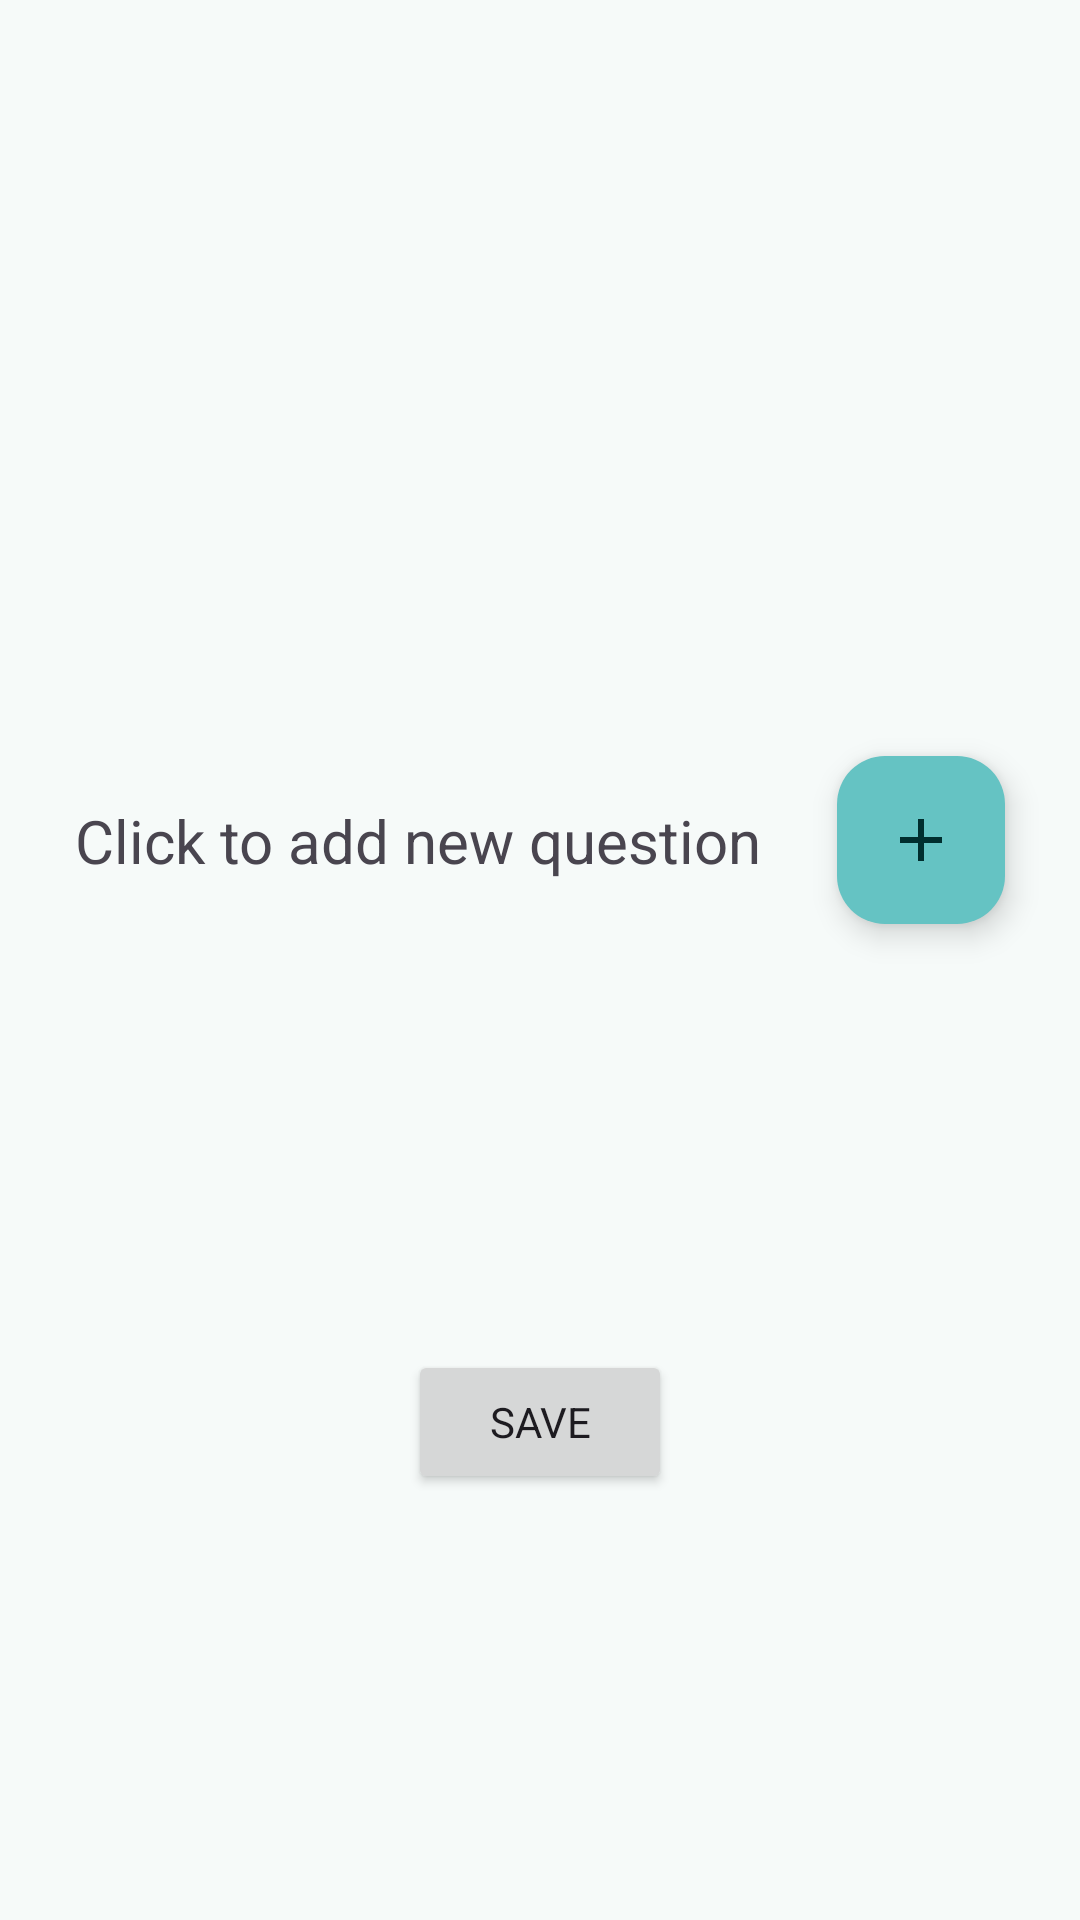

Reconstruct the res/layout file that produces this screen, plus the resources it refers to.
<!-- AndroidManifest.xml: application theme Theme.AnonymousEassessment -->
<!-- res/layout/fragment_add_questions.xml -->
<?xml version="1.0" encoding="utf-8"?>
<layout xmlns:android="http://schemas.android.com/apk/res/android"
    xmlns:app="http://schemas.android.com/apk/res-auto"
    xmlns:tools="http://schemas.android.com/tools">

    <data>
<variable
    name="AddQuestionViewModel"
    type="com.issasafar.anonymouse_assessment.viewmodels.teacher.AddQuestionsViewModel" />
    </data>
<FrameLayout
    android:layout_width="match_parent"
    android:layout_height="wrap_content">
    <androidx.constraintlayout.widget.ConstraintLayout
        android:layout_width="match_parent"
        android:layout_height="match_parent"
        tools:context=".views.teacher.ui.main.teacher.AddQuestionsFragment">


        <androidx.recyclerview.widget.RecyclerView
            android:id="@+id/questions_recycler"
            android:layout_width="0dp"
            android:layout_height="wrap_content"
            app:layout_constraintBottom_toTopOf="@id/add_question_fab"
            app:layout_constraintEnd_toEndOf="parent"
            app:layout_constraintStart_toStartOf="parent"
            app:layout_constraintTop_toTopOf="parent" />

        <TextView
            android:id="@+id/add_text"
            android:layout_width="wrap_content"
            android:layout_height="wrap_content"
            android:text="@string/click_to_add_new_question"
            android:textSize="@dimen/headline6"
            app:layout_constraintBottom_toBottomOf="@id/add_question_fab"
            app:layout_constraintEnd_toStartOf="@id/add_question_fab"
            app:layout_constraintStart_toStartOf="parent"
            app:layout_constraintTop_toTopOf="@id/add_question_fab" />

        <com.google.android.material.floatingactionbutton.FloatingActionButton
            android:id="@+id/add_question_fab"
            android:layout_width="wrap_content"
            android:layout_height="wrap_content"
            android:contentDescription="@string/add_question"
            android:src="@drawable/baseline_add_24"
            app:layout_constraintTop_toBottomOf="@id/questions_recycler"
            app:layout_constraintBottom_toTopOf="@id/save_button"
            app:layout_constraintEnd_toEndOf="parent"
            android:onClick="@{()->AddQuestionViewModel.addQuestionClicked()}"
            app:layout_constraintStart_toEndOf="@id/add_text" />


        <Button
            app:layout_constraintTop_toBottomOf="@id/add_question_fab"
            app:layout_constraintBottom_toBottomOf="parent"
            app:layout_constraintEnd_toEndOf="parent"
            app:layout_constraintStart_toStartOf="parent"
            android:id="@+id/save_button"
            android:layout_margin="@dimen/margin_16dp_size"
            android:layout_width="wrap_content"
            android:layout_height="wrap_content"
            android:text="@string/save" />



    </androidx.constraintlayout.widget.ConstraintLayout>
</FrameLayout>
</layout>
<!-- resources referenced by this layout -->
<resources>
  <dimen name="headline6">20sp</dimen>
  <dimen name="margin_16dp_size">16dp</dimen>
  <!-- drawable baseline_add_24 (drawable) -->
  <vector xmlns:android="http://schemas.android.com/apk/res/android" android:height="24dp" android:tint="#A3A3A3" android:viewportHeight="24" android:viewportWidth="24" android:width="24dp">
        
      <path android:fillColor="@android:color/white" android:pathData="M19,13h-6v6h-2v-6H5v-2h6V5h2v6h6v2z"/>
      
  </vector>
  <string name="add_question">add question</string>
  <string name="click_to_add_new_question">Click to add new question</string>
  <string name="save">Save</string>
  <style name="Theme.AnonymousEassessment" parent="Base.Theme.AnonymousEassessment">
      <item name="fontFamily">@font/roboto_fonts_family</item>
  
          </style>
  <color name="md_theme_primary">#006A6A</color>
  <color name="md_theme_onPrimary">#FFFFFF</color>
  <color name="md_theme_primaryContainer">#65C3C3</color>
  <color name="md_theme_onPrimaryContainer">#002E2E</color>
  <color name="md_theme_secondary">#436464</color>
  <color name="md_theme_onSecondary">#FFFFFF</color>
  <color name="md_theme_secondaryContainer">#C8EBEA</color>
  <color name="md_theme_onSecondaryContainer">#2E4E4E</color>
  <color name="md_theme_tertiary">#6F518D</color>
  <color name="md_theme_onTertiary">#FFFFFF</color>
  <color name="md_theme_tertiaryContainer">#C9A6E9</color>
  <color name="md_theme_onTertiaryContainer">#361A53</color>
  <color name="md_theme_error">#BA1A1A</color>
  <color name="md_theme_onError">#FFFFFF</color>
  <color name="md_theme_errorContainer">#FFDAD6</color>
  <color name="md_theme_onErrorContainer">#410002</color>
  <color name="md_theme_background">#F6FAF9</color>
  <color name="md_theme_onBackground">#181C1C</color>
  <color name="md_theme_surface">#F6FAF9</color>
  <color name="md_theme_onSurface">#181C1C</color>
  <color name="md_theme_surfaceVariant">#D9E5E4</color>
  <color name="md_theme_onSurfaceVariant">#3E4949</color>
  <color name="md_theme_outline">#6E7979</color>
  <color name="md_theme_outlineVariant">#BDC9C8</color>
  <color name="md_theme_inverseSurface">#2D3131</color>
  <color name="md_theme_inverseOnSurface">#EEF1F1</color>
  <color name="md_theme_inversePrimary">#79D5D5</color>
  <color name="md_theme_primaryFixed">#95F2F2</color>
  <color name="md_theme_onPrimaryFixed">#002020</color>
  <color name="md_theme_primaryFixedDim">#79D5D5</color>
  <color name="md_theme_onPrimaryFixedVariant">#004F50</color>
  <color name="md_theme_secondaryFixed">#C6E9E9</color>
  <color name="md_theme_onSecondaryFixed">#002020</color>
  <color name="md_theme_secondaryFixedDim">#AACDCC</color>
  <color name="md_theme_onSecondaryFixedVariant">#2C4C4C</color>
  <color name="md_theme_tertiaryFixed">#F0DBFF</color>
  <color name="md_theme_onTertiaryFixed">#290A45</color>
  <color name="md_theme_tertiaryFixedDim">#DCB8FC</color>
  <color name="md_theme_onTertiaryFixedVariant">#573A74</color>
  <color name="md_theme_surfaceDim">#D7DBDA</color>
  <color name="md_theme_surfaceBright">#F6FAF9</color>
  <color name="md_theme_surfaceContainerLowest">#FFFFFF</color>
  <color name="md_theme_surfaceContainerLow">#F0F4F4</color>
  <color name="md_theme_surfaceContainer">#EBEFEE</color>
  <color name="md_theme_surfaceContainerHigh">#E5E9E8</color>
  <color name="md_theme_surfaceContainerHighest">#DFE3E2</color>
</resources>
